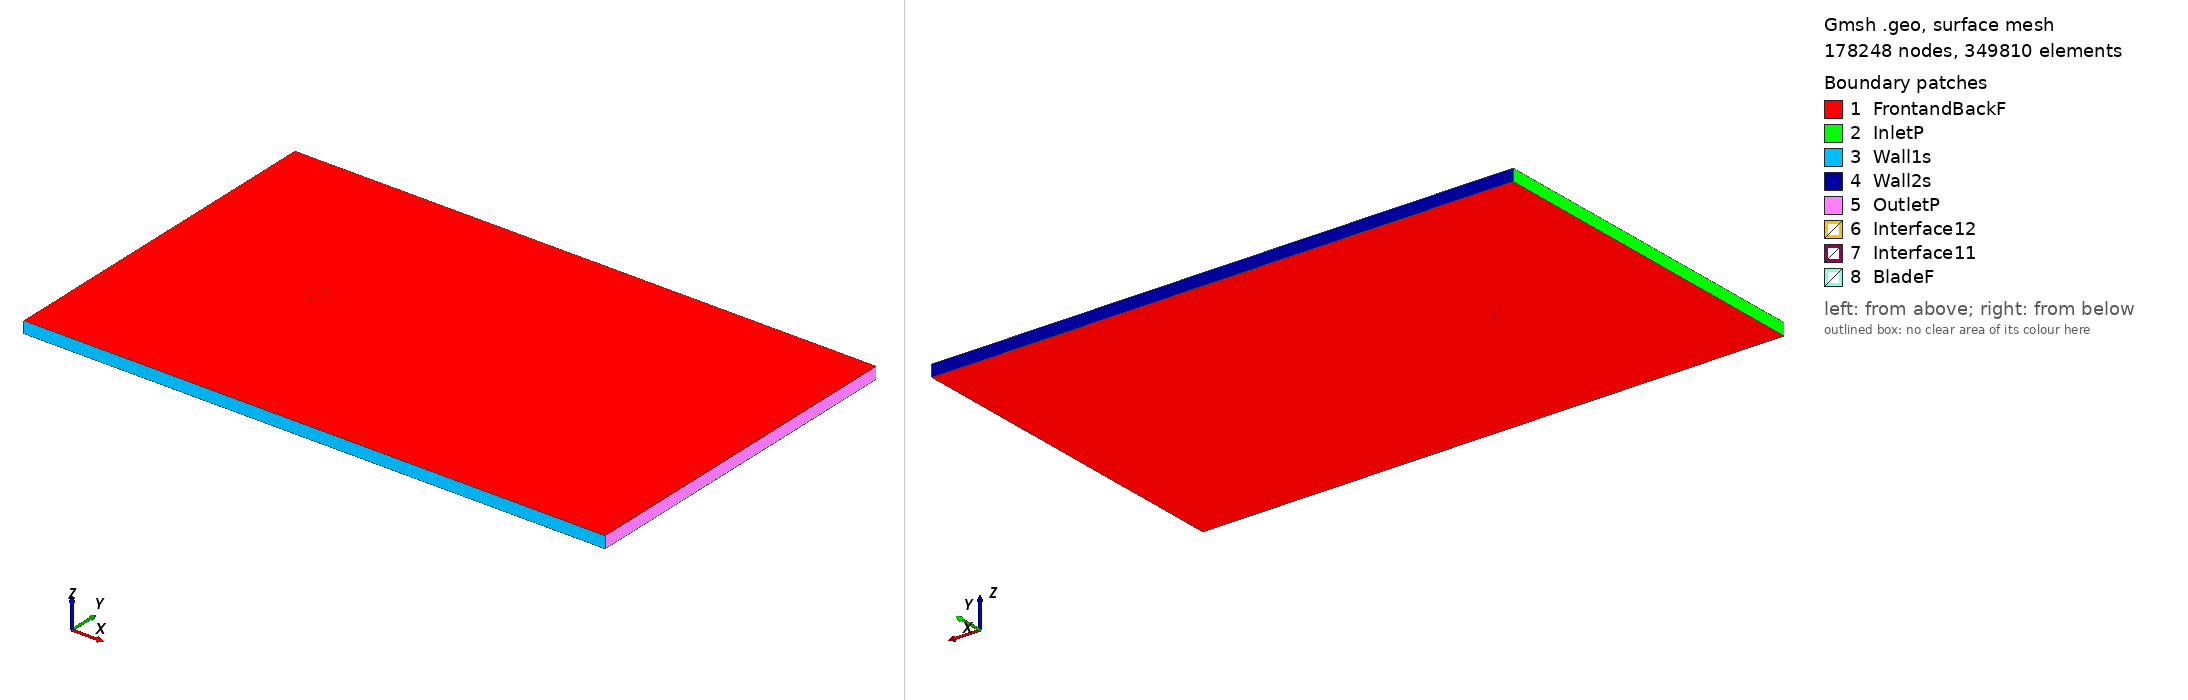

Gmsh geometry script, surface-meshed: 178248 nodes, 349810 surface elements. Boundary patches (legend numbers): 1 FrontandBackF, 2 InletP, 3 Wall1s, 4 Wall2s, 5 OutletP, 6 Interface12, 7 Interface11, 8 BladeF. Left view from above one corner, right view from below the opposite corner. Legend entries are the model's physical surfaces. The drawing asked Gmsh for element sizes between 1% and 20% of the model's largest extent; the script's own settings can give other sizes.

=== fx76120_tsr_-1.2953_aoa_-2.3311.geo (drawn) ===
SetFactory("OpenCASCADE");

Point(1) = {0.074907, 0.745391, 0, 1.0};
Point(2) = {0.074308, 0.745442, 0, 1.0};
Point(3) = {0.072202, 0.745620, 0, 1.0};
Point(4) = {0.069795, 0.745828, 0, 1.0};
Point(5) = {0.067099, 0.746065, 0, 1.0};
Point(6) = {0.064127, 0.746325, 0, 1.0};
Point(7) = {0.060889, 0.746605, 0, 1.0};
Point(8) = {0.057400, 0.746900, 0, 1.0};
Point(9) = {0.053675, 0.747204, 0, 1.0};
Point(10) = {0.049732, 0.747506, 0, 1.0};
Point(11) = {0.045587, 0.747806, 0, 1.0};
Point(12) = {0.041255, 0.748099, 0, 1.0};
Point(13) = {0.036757, 0.748380, 0, 1.0};
Point(14) = {0.032114, 0.748650, 0, 1.0};
Point(15) = {0.027344, 0.748900, 0, 1.0};
Point(16) = {0.022468, 0.749131, 0, 1.0};
Point(17) = {0.017507, 0.749342, 0, 1.0};
Point(18) = {0.012480, 0.749534, 0, 1.0};
Point(19) = {0.007412, 0.749699, 0, 1.0};
Point(20) = {0.002324, 0.749829, 0, 1.0};
Point(21) = {-0.002763, 0.749919, 0, 1.0};
Point(22) = {-0.007826, 0.749976, 0, 1.0};
Point(23) = {-0.012847, 0.750000, 0, 1.0};
Point(24) = {-0.017798, 0.749987, 0, 1.0};
Point(25) = {-0.022663, 0.749927, 0, 1.0};
Point(26) = {-0.027418, 0.749819, 0, 1.0};
Point(27) = {-0.032044, 0.749665, 0, 1.0};
Point(28) = {-0.036522, 0.749461, 0, 1.0};
Point(29) = {-0.040831, 0.749203, 0, 1.0};
Point(30) = {-0.044951, 0.748884, 0, 1.0};
Point(31) = {-0.048867, 0.748504, 0, 1.0};
Point(32) = {-0.052561, 0.748052, 0, 1.0};
Point(33) = {-0.056016, 0.747523, 0, 1.0};
Point(34) = {-0.059218, 0.746911, 0, 1.0};
Point(35) = {-0.062152, 0.746225, 0, 1.0};
Point(36) = {-0.064807, 0.745479, 0, 1.0};
Point(37) = {-0.067174, 0.744686, 0, 1.0};
Point(38) = {-0.069238, 0.743857, 0, 1.0};
Point(39) = {-0.070996, 0.743004, 0, 1.0};
Point(40) = {-0.072435, 0.742129, 0, 1.0};
Point(41) = {-0.073554, 0.741227, 0, 1.0};
Point(42) = {-0.074345, 0.740314, 0, 1.0};
Point(43) = {-0.074807, 0.739413, 0, 1.0};
Point(44) = {-0.074938, 0.738538, 0, 1.0};
Point(45) = {-0.074737, 0.737675, 0, 1.0};
Point(46) = {-0.074203, 0.736816, 0, 1.0};
Point(47) = {-0.073340, 0.735969, 0, 1.0};
Point(48) = {-0.072152, 0.735161, 0, 1.0};
Point(49) = {-0.070646, 0.734406, 0, 1.0};
Point(50) = {-0.068825, 0.733699, 0, 1.0};
Point(51) = {-0.066700, 0.733041, 0, 1.0};
Point(52) = {-0.064277, 0.732443, 0, 1.0};
Point(53) = {-0.061569, 0.731914, 0, 1.0};
Point(54) = {-0.058590, 0.731470, 0, 1.0};
Point(55) = {-0.055349, 0.731120, 0, 1.0};
Point(56) = {-0.051861, 0.730873, 0, 1.0};
Point(57) = {-0.048143, 0.730723, 0, 1.0};
Point(58) = {-0.044210, 0.730662, 0, 1.0};
Point(59) = {-0.040077, 0.730680, 0, 1.0};
Point(60) = {-0.035761, 0.730773, 0, 1.0};
Point(61) = {-0.031282, 0.730934, 0, 1.0};
Point(62) = {-0.026658, 0.731156, 0, 1.0};
Point(63) = {-0.021910, 0.731435, 0, 1.0};
Point(64) = {-0.017057, 0.731771, 0, 1.0};
Point(65) = {-0.012120, 0.732160, 0, 1.0};
Point(66) = {-0.007119, 0.732592, 0, 1.0};
Point(67) = {-0.002077, 0.733060, 0, 1.0};
Point(68) = {0.002986, 0.733563, 0, 1.0};
Point(69) = {0.008047, 0.734106, 0, 1.0};
Point(70) = {0.013085, 0.734683, 0, 1.0};
Point(71) = {0.018079, 0.735283, 0, 1.0};
Point(72) = {0.023007, 0.735897, 0, 1.0};
Point(73) = {0.027848, 0.736523, 0, 1.0};
Point(74) = {0.032582, 0.737160, 0, 1.0};
Point(75) = {0.037188, 0.737806, 0, 1.0};
Point(76) = {0.041648, 0.738452, 0, 1.0};
Point(77) = {0.045941, 0.739097, 0, 1.0};
Point(78) = {0.050049, 0.739732, 0, 1.0};
Point(79) = {0.053954, 0.740354, 0, 1.0};
Point(80) = {0.057642, 0.740959, 0, 1.0};
Point(81) = {0.061095, 0.741537, 0, 1.0};
Point(82) = {0.064300, 0.742079, 0, 1.0};
Point(83) = {0.067241, 0.742580, 0, 1.0};
Point(84) = {0.069909, 0.743035, 0, 1.0};
Point(85) = {0.072291, 0.743438, 0, 1.0};
Point(86) = {0.074375, 0.743787, 0, 1.0};
Point(87) = {0.074969, 0.743886, 0, 1.0};
Point(88) = {-0.074907, -0.745391, 0, 1.0};
Point(89) = {-0.074308, -0.745442, 0, 1.0};
Point(90) = {-0.072202, -0.745620, 0, 1.0};
Point(91) = {-0.069795, -0.745828, 0, 1.0};
Point(92) = {-0.067099, -0.746065, 0, 1.0};
Point(93) = {-0.064127, -0.746325, 0, 1.0};
Point(94) = {-0.060889, -0.746605, 0, 1.0};
Point(95) = {-0.057400, -0.746900, 0, 1.0};
Point(96) = {-0.053675, -0.747204, 0, 1.0};
Point(97) = {-0.049732, -0.747506, 0, 1.0};
Point(98) = {-0.045587, -0.747806, 0, 1.0};
Point(99) = {-0.041255, -0.748099, 0, 1.0};
Point(100) = {-0.036757, -0.748380, 0, 1.0};
Point(101) = {-0.032114, -0.748650, 0, 1.0};
Point(102) = {-0.027344, -0.748900, 0, 1.0};
Point(103) = {-0.022468, -0.749131, 0, 1.0};
Point(104) = {-0.017507, -0.749342, 0, 1.0};
Point(105) = {-0.012480, -0.749534, 0, 1.0};
Point(106) = {-0.007412, -0.749699, 0, 1.0};
Point(107) = {-0.002324, -0.749829, 0, 1.0};
Point(108) = {0.002763, -0.749919, 0, 1.0};
Point(109) = {0.007826, -0.749976, 0, 1.0};
Point(110) = {0.012847, -0.750000, 0, 1.0};
Point(111) = {0.017798, -0.749987, 0, 1.0};
Point(112) = {0.022663, -0.749927, 0, 1.0};
Point(113) = {0.027418, -0.749819, 0, 1.0};
Point(114) = {0.032044, -0.749665, 0, 1.0};
Point(115) = {0.036522, -0.749461, 0, 1.0};
Point(116) = {0.040831, -0.749203, 0, 1.0};
Point(117) = {0.044951, -0.748884, 0, 1.0};
Point(118) = {0.048867, -0.748504, 0, 1.0};
Point(119) = {0.052561, -0.748052, 0, 1.0};
Point(120) = {0.056016, -0.747523, 0, 1.0};
Point(121) = {0.059218, -0.746911, 0, 1.0};
Point(122) = {0.062152, -0.746225, 0, 1.0};
Point(123) = {0.064807, -0.745479, 0, 1.0};
Point(124) = {0.067174, -0.744686, 0, 1.0};
Point(125) = {0.069238, -0.743857, 0, 1.0};
Point(126) = {0.070996, -0.743004, 0, 1.0};
Point(127) = {0.072435, -0.742129, 0, 1.0};
Point(128) = {0.073554, -0.741227, 0, 1.0};
Point(129) = {0.074345, -0.740314, 0, 1.0};
Point(130) = {0.074807, -0.739413, 0, 1.0};
Point(131) = {0.074938, -0.738538, 0, 1.0};
Point(132) = {0.074737, -0.737675, 0, 1.0};
Point(133) = {0.074203, -0.736816, 0, 1.0};
Point(134) = {0.073340, -0.735969, 0, 1.0};
Point(135) = {0.072152, -0.735161, 0, 1.0};
Point(136) = {0.070646, -0.734406, 0, 1.0};
Point(137) = {0.068825, -0.733699, 0, 1.0};
Point(138) = {0.066700, -0.733041, 0, 1.0};
Point(139) = {0.064277, -0.732443, 0, 1.0};
Point(140) = {0.061569, -0.731914, 0, 1.0};
Point(141) = {0.058590, -0.731470, 0, 1.0};
Point(142) = {0.055349, -0.731120, 0, 1.0};
Point(143) = {0.051861, -0.730873, 0, 1.0};
Point(144) = {0.048143, -0.730723, 0, 1.0};
Point(145) = {0.044210, -0.730662, 0, 1.0};
Point(146) = {0.040077, -0.730680, 0, 1.0};
Point(147) = {0.035761, -0.730773, 0, 1.0};
Point(148) = {0.031282, -0.730934, 0, 1.0};
Point(149) = {0.026658, -0.731156, 0, 1.0};
Point(150) = {0.021910, -0.731435, 0, 1.0};
Point(151) = {0.017057, -0.731771, 0, 1.0};
Point(152) = {0.012120, -0.732160, 0, 1.0};
Point(153) = {0.007119, -0.732592, 0, 1.0};
Point(154) = {0.002077, -0.733060, 0, 1.0};
Point(155) = {-0.002986, -0.733563, 0, 1.0};
Point(156) = {-0.008047, -0.734106, 0, 1.0};
Point(157) = {-0.013085, -0.734683, 0, 1.0};
Point(158) = {-0.018079, -0.735283, 0, 1.0};
Point(159) = {-0.023007, -0.735897, 0, 1.0};
Point(160) = {-0.027848, -0.736523, 0, 1.0};
Point(161) = {-0.032582, -0.737160, 0, 1.0};
Point(162) = {-0.037188, -0.737806, 0, 1.0};
Point(163) = {-0.041648, -0.738452, 0, 1.0};
Point(164) = {-0.045941, -0.739097, 0, 1.0};
Point(165) = {-0.050049, -0.739732, 0, 1.0};
Point(166) = {-0.053954, -0.740354, 0, 1.0};
Point(167) = {-0.057642, -0.740959, 0, 1.0};
Point(168) = {-0.061095, -0.741537, 0, 1.0};
Point(169) = {-0.064300, -0.742079, 0, 1.0};
Point(170) = {-0.067241, -0.742580, 0, 1.0};
Point(171) = {-0.069909, -0.743035, 0, 1.0};
Point(172) = {-0.072291, -0.743438, 0, 1.0};
Point(173) = {-0.074375, -0.743787, 0, 1.0};
Point(174) = {-0.074969, -0.743886, 0, 1.0};

// Lines: first blade (splines 1-4)
Spline(1) = {1:28};
Spline(2) = {28:61};
Spline(3) = {61:87};
Spline(4) = {87,1};

// Lines: second blade (splines 5-8)
Spline(5) = {88:115};
Spline(6) = {115:148};
Spline(7) = {148:174};
Spline(8) = {174,88};

// Outer domain (points 20001-4 and lines)
Point(175) = {-13.50000000, -15.00000000, 0, 1.0};
Point(176) = {-13.50000000, 15.00000000, 0, 1.0};
Point(177) = {36.00000000, 15.00000000, 0, 1.0};
Point(178) = {36.00000000, -15.00000000, 0, 1.0};
Line(11) = {175, 176};
Line(12) = {176, 177};
Line(13) = {177, 178};
Line(14) = {175, 178};

// Interface (between moving and stationary domain) (circles)
Circle(9) = {0, 0, 0, 0.80000000, 0, 2*Pi};
Circle(10) = {0, 0, 0, 0.80000000, 0, 2*Pi};

// Loops collect Lines/Splines/etc (blade1, blade2, domain, first circle)
Line Loop(1) = {1:4};
Line Loop(2) = {5:8};
Line Loop(3) = {11,12,13,-14};
Line Loop(4) = {9};

// BooleanDifference cuts out the circle/interface from the domain
Plane Surface(1) = {3};
Plane Surface(2) = {4};
BooleanDifference{ Surface{1}; Delete;}{ Surface{2}; Delete;}

// This one cuts out the blades from the inner circle/interface
Line Loop(6) = {10};
Plane Surface(5) = {6};
Plane Surface(6) = {1};
Plane Surface(7) = {2};
BooleanDifference{ Surface{5}; Delete;}{ Surface{6,7}; Delete;}

// extrude to 3rd dimension
Extrude {0, 0, 1} {Surface{1}; Surface{5}; Layers{1}; Recombine;}

// Physical Surfaces are the named boundaries (patches)
Physical Surface("Interface11") = {12};
Physical Surface("Interface12") = {10};

// sides of domain
Physical Surface("InletP") = {6};
Physical Surface("OutletP") = {9};

// top and bottom of domain
Physical Surface("Wall1s") = {7};
Physical Surface("Wall2s") = {8};

// Check FrontandBackF by ensuring there is nothing in the 3rd dimension
Physical Surface("FrontandBackF") = {1,11,5,21};
Physical Surface("BladeF") = {13:20};
Physical Volume("Turbine") = {2};
Physical Volume("Farfield") = {1};

// settings for airfoil boundary layer
Field[1] = BoundaryLayer;
Field[1].EdgesList = {1:8};
Field[1].hwall_n = 1e-3;
Field[1].thickness = 1.5e-2;
Field[1].ratio = 1.05;
Field[1].Quads = 1;
BoundaryLayer Field = 1;

// control points for mesh (blade and interface)
// floor((arc length / 1.5mm)/ 6) -> Transfinite Line
Transfinite Line {1,2,3,5,6,7} = 34 Using Progression 1;
Transfinite Line {4,8} = 2 Using Progression 1;
Transfinite Line {9, 15} = 800 Using Progression 1;

// For more information on gmsh syntax, visit http://gmsh.info/doc/texinfo/gmsh.html
